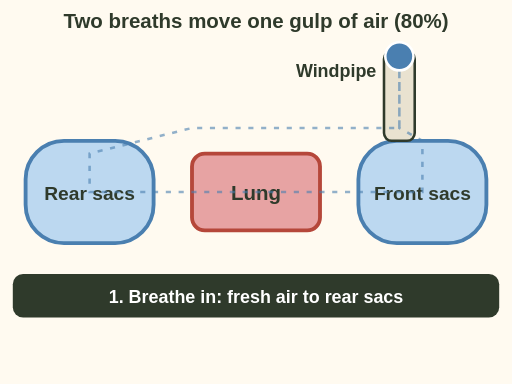
t = 0.00 s
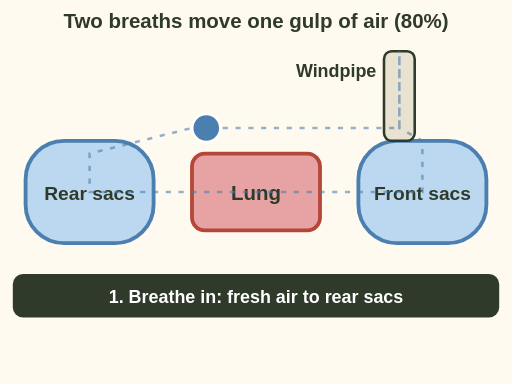
t = 2.00 s
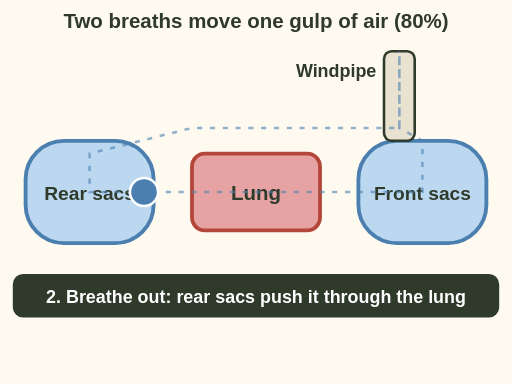
t = 4.00 s
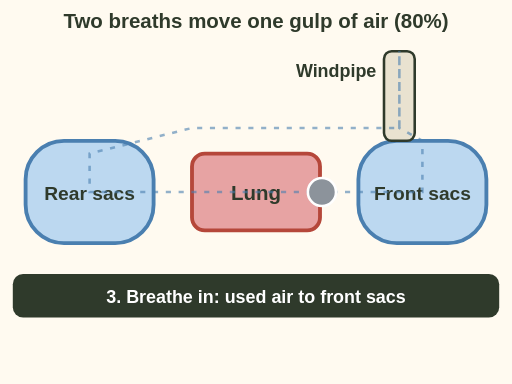
t = 6.10 s
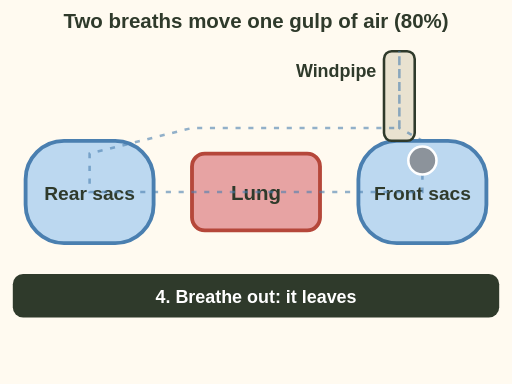
t = 8.13 s
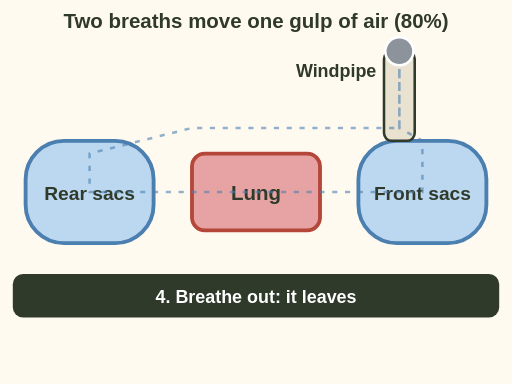
t = 10.00 s

The animated SVG that drew these frames (rendered in a browser with its animation timeline set to each time). Animation: 10 SMIL elements (animate=2,animateMotion=1,set=7); frames cover the first 10.00 s.

<svg xmlns="http://www.w3.org/2000/svg" viewBox="0 0 400 300" font-family="sans-serif" role="img" aria-label="Animation of a bird breathing. A blue dot of fresh air comes down the windpipe. Step 1, breathe in: the fresh air goes past the lung into the rear air sacs. Step 2, breathe out: the rear sacs push it forward through the lung, where oxygen is taken up and the dot turns grey. Step 3, breathe in: the used air moves into the front sacs. Step 4, breathe out: it leaves by the windpipe. End card: fresh air crosses the lung on the in breath and the out breath, one way flow, 80 percent."><rect width="400" height="300" fill="#fffaf0"/><text x="200" y="22" font-size="16" fill="#2f3a2b" text-anchor="middle" font-weight="bold">Two breaths move one gulp of air (80%)</text><rect x="150" y="120" width="100" height="60" rx="10" fill="#e7a3a3" stroke="#b5473a" stroke-width="3"/><text x="200" y="156" font-size="16" fill="#2f3a2b" text-anchor="middle" font-weight="bold">Lung</text><rect x="20" y="110" width="100" height="80" rx="30" fill="#bcd8f0" stroke="#4a7fb0" stroke-width="3"/><text x="70" y="156" font-size="15" fill="#2f3a2b" text-anchor="middle" font-weight="bold">Rear sacs</text><rect x="280" y="110" width="100" height="80" rx="30" fill="#bcd8f0" stroke="#4a7fb0" stroke-width="3"/><text x="330" y="156" font-size="15" fill="#2f3a2b" text-anchor="middle" font-weight="bold">Front sacs</text><rect x="300" y="40" width="24" height="70" rx="6" fill="#e9e2d0" stroke="#2f3a2b" stroke-width="2"/><text x="294" y="60" font-size="14" fill="#2f3a2b" text-anchor="end" font-weight="bold">Windpipe</text><g opacity="0"><set attributeName="opacity" to="1" begin="0s"/><set attributeName="opacity" to="0" begin="2.5s"/><rect x="10" y="214" width="380" height="34" rx="8" fill="#2f3a2b"/><text x="200" y="237" font-size="14" fill="#ffffff" text-anchor="middle" font-weight="bold">1. Breathe in: fresh air to rear sacs</text></g><g opacity="0"><set attributeName="opacity" to="1" begin="2.5s"/><set attributeName="opacity" to="0" begin="5.0s"/><rect x="10" y="214" width="380" height="34" rx="8" fill="#2f3a2b"/><text x="200" y="237" font-size="14" fill="#ffffff" text-anchor="middle" font-weight="bold">2. Breathe out: rear sacs push it through the lung</text></g><g opacity="0"><set attributeName="opacity" to="1" begin="5s"/><set attributeName="opacity" to="0" begin="7.5s"/><rect x="10" y="214" width="380" height="34" rx="8" fill="#2f3a2b"/><text x="200" y="237" font-size="14" fill="#ffffff" text-anchor="middle" font-weight="bold">3. Breathe in: used air to front sacs</text></g><g opacity="0"><set attributeName="opacity" to="1" begin="7.5s"/><rect x="10" y="214" width="380" height="34" rx="8" fill="#2f3a2b"/><text x="200" y="237" font-size="14" fill="#ffffff" text-anchor="middle" font-weight="bold">4. Breathe out: it leaves</text></g><path id="mdk-breath-p" d="M312 44 L312 100 L150 100 L70 120 L70 150 L120 150 L200 150 L280 150 L330 150 L330 110 L312 100 L312 40" fill="none" stroke="#4a7fb0" stroke-width="2" stroke-dasharray="4 6" opacity=".6"/><circle r="11" fill="#4a7fb0" stroke="#ffffff" stroke-width="2"><animateMotion dur="10s" fill="freeze" keyPoints="0;0.32;0.32;0.62;0.62;0.82;0.82;1" keyTimes="0;0.22;0.25;0.47;0.5;0.72;0.75;1" calcMode="linear" path="M312 44 L312 100 L150 100 L70 120 L70 150 L120 150 L200 150 L280 150 L330 150 L330 110 L312 100 L312 40"/><animate attributeName="fill" values="#4a7fb0;#4a7fb0;#8c939b;#8c939b" keyTimes="0;0.4;0.5;1" dur="10s" fill="freeze"/></circle><g opacity="0"><animate attributeName="opacity" values="0;1" begin="10.2s" dur="0.5s" fill="freeze"/><rect x="10" y="258" width="380" height="34" rx="8" fill="#e8590c"/><text x="200" y="281" font-size="14" fill="#ffffff" text-anchor="middle" font-weight="bold">Fresh air crosses the lung on in AND out breaths</text></g></svg>
